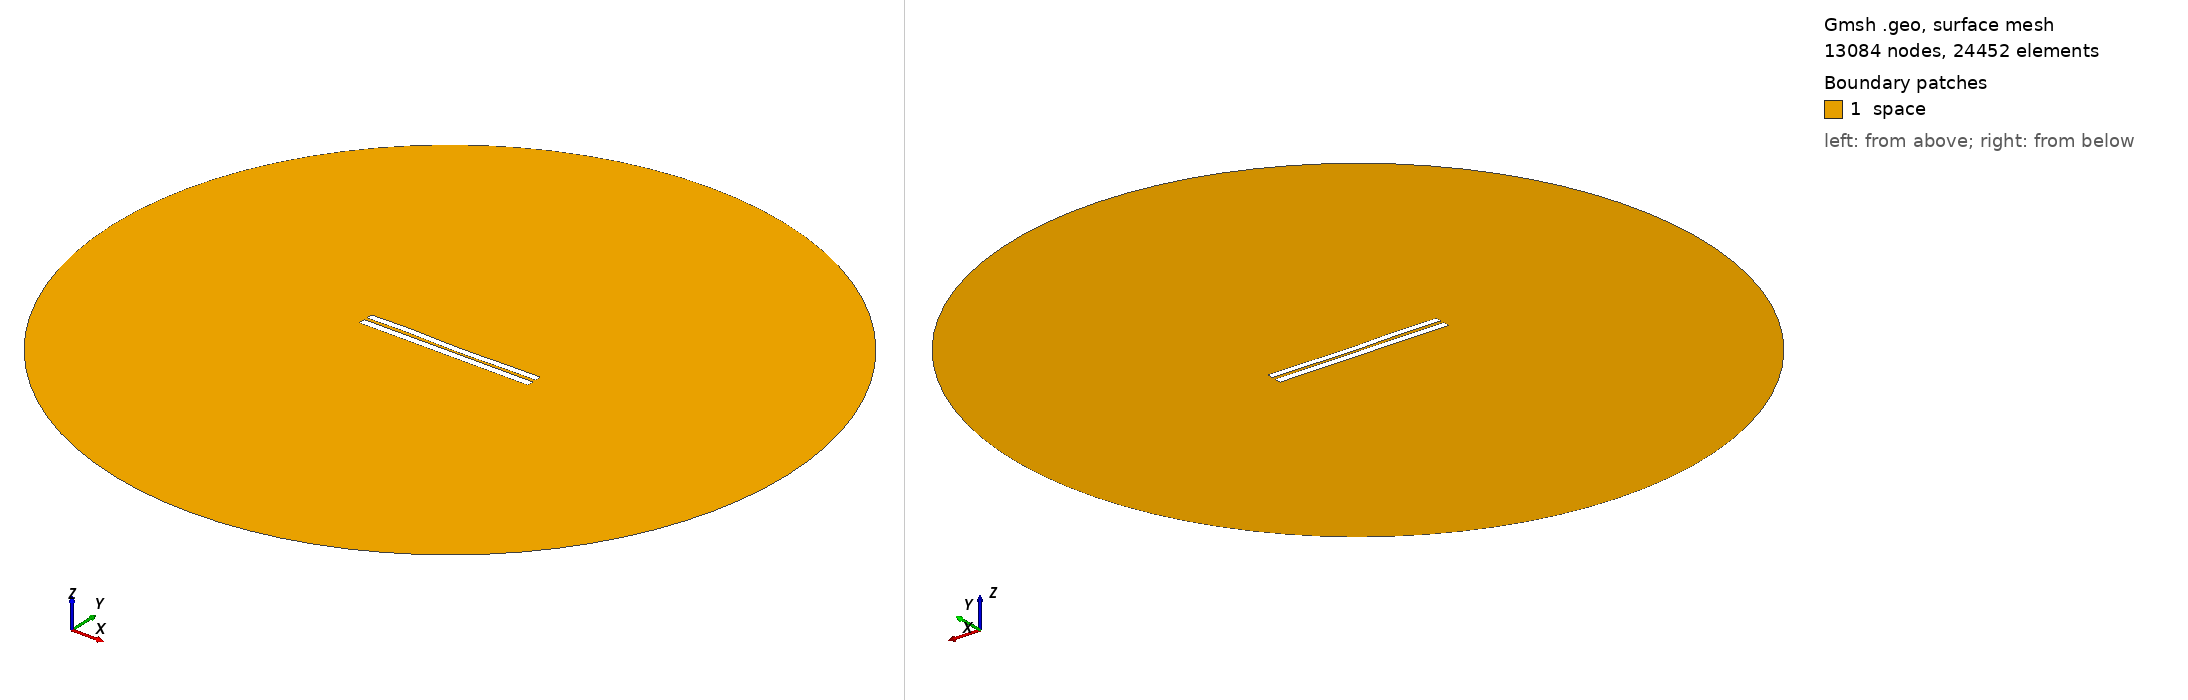

Gmsh geometry script, surface-meshed: 13084 nodes, 24452 surface elements. Boundary patches (legend numbers): 1 space. Left view from above one corner, right view from below the opposite corner. Legend entries are the model's physical surfaces. The drawing asked Gmsh for element sizes between 1% and 20% of the model's largest extent; the script's own settings can give other sizes.

=== 3900.geo (drawn) ===
//---------------------------------------
// Geometry kernel
//---------------------------------------

SetFactory("OpenCASCADE");



//---------------------------------------
// Parameters of the geometry
//---------------------------------------

// Overetch of the upper plate
overetch = 0.125;

// Distance between the plates
distance = 1.75;

// Discretization over the x axis (for the deformation)
nx = 50; 

// Length of the plate
L = 100 - overetch; 

// Number of modes
n = 4; 

// 1st mode coefficient
coeff(1) = -0.075;
beta(1) = 0.596864 * 3.1415926535 / L;

// 2nd mode coefficient
coeff(2) = -0.15;
beta(2) = 1.49418 * 3.1415926535 / L;

// 3rd mode coefficient
coeff(3) = 0.15;
beta(3) = 2.50025 * 3.1415926535 / L;

// 4th mode coefficient
coeff(4) = 0.15;
beta(4) = 3.49999 * 3.1415926535 / L;



//---------------------------------------
// Upper plate (deformed rectangle)
//---------------------------------------

// Coordiantes of the upper plate
xmin = -50;
xmax = 50 - overetch;

// Height of the upper plate
yheight = 4 - 2 * overetch;

// Indexes of the points
UpperID[] = {};
LowerID[] = {};
LeftID[] = {};
RightID[] = {};

// Point index
p = 1;

// Horizontal edges
For i In {1:nx}
    x = xmin + (i-1)*(xmax - xmin)/(nx-1);

    y_bottom = distance / 2 + overetch;
    For j In {1:n}
        C = (Cosh(beta(j)*L) + Cos(beta(j)*L)) / (Sinh(beta(j)*L) + Sin(beta(j)*L));
        y_bottom  = y_bottom + coeff(j) * (Cosh(beta(j)*(x+50)) - Cos(beta(j)*(x+50)) - C * (Sinh(beta(j)*(x+50)) - Sin(beta(j)*(x+50))));
    EndFor

    y_top = y_bottom + yheight;

    Point(p) = {x, y_top, 0, 1.0};
    UpperID[i] = p;
    p = p + 1;

    Point(p) = {x, y_bottom, 0, 1.0};
    LowerID[i] = p;
    p = p + 1;
EndFor

// Create point lists
UpperPts[] = {}; LowerPts[] = {};
For i In {1:nx}
  UpperPts[] += {UpperID[i]};
  LowerPts[] += {LowerID[i]};
EndFor

// Build splines
Spline(1) = {UpperPts[]};
Spline(2) = {LowerPts[]};
Line(3) = {LowerPts[nx-1], UpperPts[nx-1]};
Line(4) = {LowerPts[0], UpperPts[0]};

// Build the plane surface
Curve Loop(1) = {2, 3, -1, -4};
Plane Surface(1) = {1};



//---------------------------------------
// Lower plate (rectangle)
//---------------------------------------

// Vertices
Point(1001) = {-50, -1, 0, 1.0};
Point(1002) = { 50, -1, 0, 1.0};
Point(1003) = { 50,  -5, 0, 1.0};
Point(1004) = {-50,  -5, 0, 1.0};

// Edges
Line(5) = {1001, 1002};
Line(6) = {1002, 1003};
Line(7) = {1003, 1004};
Line(8) = {1004, 1001};

// Plane surface
Line Loop(2) = {5, 6, 7, 8};
Plane Surface(2) = {2}; 



//---------------------------------------
// Outer (fictious) boundary
//---------------------------------------

// Points
Point(1005) = {0, 0, 0};       // Center
Point(1006) = {200, 0, 0};     // Start point
Point(1007) = {0, 200, 0};     // 90 degrees
Point(1008) = {-200, 0, 0};    // 180 degrees
Point(1009) = {0, -200, 0};    // 270 degrees

// Circle arcs (each needs start, center, end)
Circle(9) = {1006, 1005, 1007};
Circle(10) = {1007, 1005, 1008};
Circle(11) = {1008, 1005, 1009};
Circle(12) = {1009, 1005, 1006};

// Plane surface for the entire domain
Curve Loop(3) = {9, 10, 11, 12};
Surface(3) = {3};

// Subtract the plates from the whole domain to obtain the actual domain where we want to solve the equations
BooleanDifference{ Surface{3}; Delete; }{ Surface{1}; Surface{2}; Delete; }




//---------------------------------------
// Transfinite Lines/Curves
//---------------------------------------

// Set the number of points on the boundaries
r = 7;

// Plates
Transfinite Curve {1, 2} = 50*r Using Progression 1;
Transfinite Curve {3, 4} = 2*r Using Progression 1;
Transfinite Line {5, 7} = 50*r Using Progression 1;
Transfinite Line {6, 8} = 2*r Using Progression 1;

// Outer boundary
Transfinite Line {9, 10, 11, 12} = 20 Using Progression 1;



//---------------------------------------
// Physical groups
//---------------------------------------                

// Physical curves (boundaries)
Physical Line("force_segment", 10) = {2};
Physical Line("upper_plate", 11) = {1, 3, 4};
Physical Line("lower_plate", 12) = {5, 6, 7, 8};
Physical Line("boundary", 20) = {9, 10, 11, 12};

// Physical Surfaces
Physical Surface("space", 30) = {3};



//---------------------------------------
// 6. Generate the Mesh
//---------------------------------------

// 2D mesh generation
Mesh 2;
